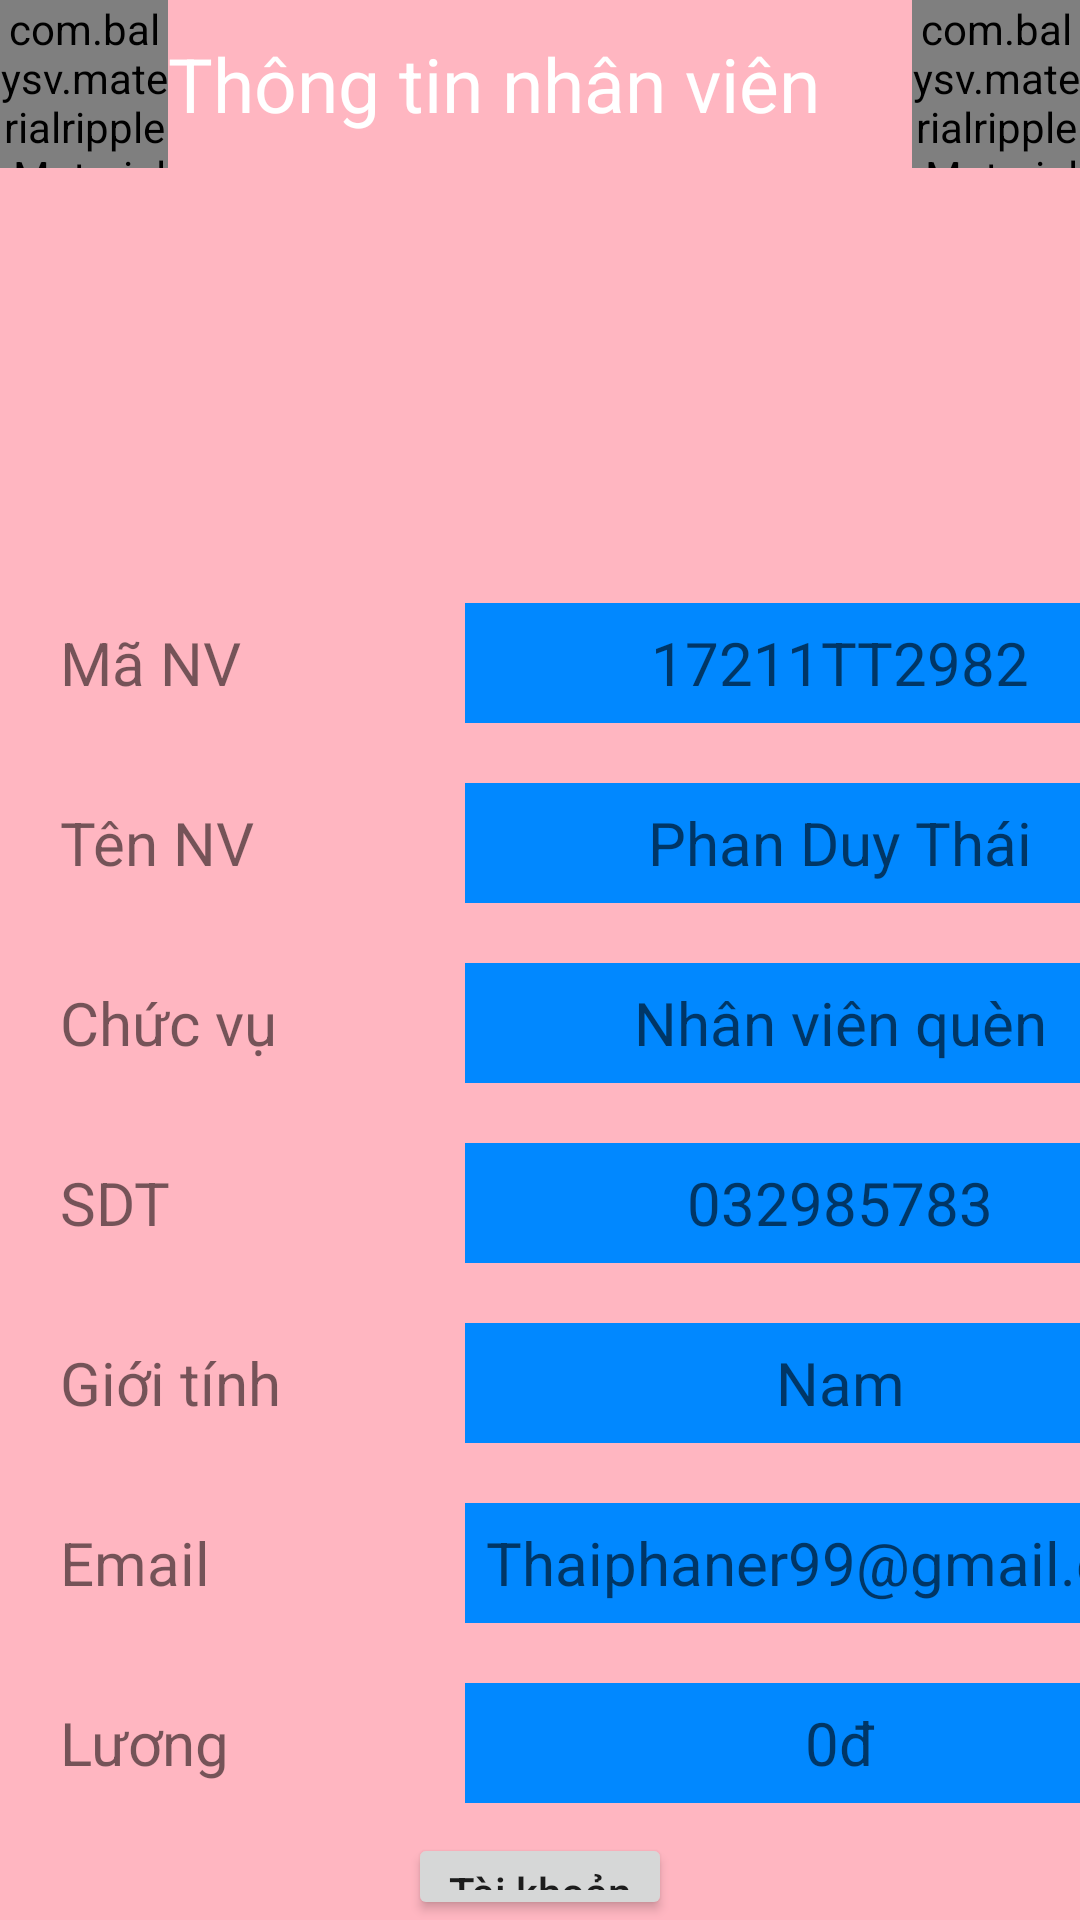

Layout XML and referenced resources for this Android screen:
<!-- AndroidManifest.xml: application theme AppTheme -->
<!-- res/layout/activity_staff_inform.xml -->
<?xml version="1.0" encoding="utf-8"?>
<LinearLayout xmlns:android="http://schemas.android.com/apk/res/android"
    xmlns:app="http://schemas.android.com/apk/res-auto"
    xmlns:tools="http://schemas.android.com/tools"
    android:layout_width="match_parent"
    android:layout_height="match_parent"
    android:background="@color/colorPink"
    android:id="@+id/lnInfor"
    android:orientation="vertical"
    tools:context=".ui.account.Staff_inform">
    <include
        android:id="@+id/include4"
        layout="@layout/toolbar_thongtinnv" />
    <ImageView
        android:layout_gravity="center"
        android:id="@+id/imageView2"
        android:layout_width="150dp"
        android:layout_height="100dp"
        android:layout_marginTop="25dp"
        app:layout_constraintEnd_toEndOf="parent"
        app:layout_constraintStart_toStartOf="parent"
        app:layout_constraintTop_toBottomOf="@+id/include"
        app:srcCompat="@drawable/ic_baseline_person_24" />


    <LinearLayout
        android:id="@+id/linearLayout4"
        android:layout_width="match_parent"
        android:layout_height="wrap_content"
        android:layout_marginTop="20dp"
        android:orientation="horizontal"
        app:layout_constraintTop_toBottomOf="@+id/imageView2">

        <TextView
            android:layout_width="100dp"
            android:layout_height="30dp"
            android:layout_marginStart="20dp"
            android:text="@string/tv_Manv"
            android:textSize="20dp" />

        <TextView
            android:id="@+id/txtmanv"
            android:layout_width="250dp"
            android:layout_height="40dp"
            android:layout_marginStart="35dp"
            android:background="@color/colorBlue"
            android:gravity="center"
            android:hint="@string/txt_manv"
            android:textSize="20dp" />

    </LinearLayout>


    <LinearLayout
        android:id="@+id/linearLayout5"
        android:layout_width="match_parent"
        android:layout_height="wrap_content"
        android:layout_marginTop="20dp"
        app:layout_constraintTop_toBottomOf="@+id/linearLayout4">

        <TextView
            android:layout_width="100dp"
            android:layout_height="30dp"
            android:layout_marginStart="20dp"
            android:text="@string/tv_tennv"
            android:textSize="20dp" />

        <TextView
            android:id="@+id/txtnamenv"
            android:layout_width="250dp"
            android:layout_height="40dp"
            android:layout_marginStart="35dp"
            android:background="@color/colorBlue"
            android:gravity="center"
            android:hint="@string/txt_tennv"
            android:textSize="20dp" />
    </LinearLayout>

    <LinearLayout
        android:id="@+id/linearLayout6"
        android:layout_width="match_parent"
        android:layout_height="wrap_content"
        android:layout_marginTop="20dp"
        app:layout_constraintTop_toBottomOf="@+id/linearLayout5">

        <TextView
            android:layout_width="100dp"
            android:layout_height="30dp"
            android:layout_marginStart="20dp"
            android:text="@string/tv_chucvu"
            android:textSize="20dp" />

        <TextView
            android:id="@+id/txtchucvunv"
            android:layout_width="250dp"
            android:layout_height="40dp"
            android:layout_marginStart="35dp"
            android:background="@color/colorBlue"
            android:gravity="center"
            android:hint="@string/txt_chucvu"
            android:textSize="20dp" />
    </LinearLayout>

    <LinearLayout
        android:id="@+id/linearLayout7"
        android:layout_width="match_parent"
        android:layout_height="wrap_content"
        android:layout_marginTop="20dp"
        app:layout_constraintTop_toBottomOf="@+id/linearLayout6">

        <TextView
            android:layout_width="100dp"
            android:layout_height="30dp"
            android:layout_marginStart="20dp"
            android:text="@string/tv_sdt"
            android:textSize="20dp" />

        <TextView
            android:id="@+id/txtsdtnv"
            android:layout_width="250dp"
            android:layout_height="40dp"
            android:layout_marginStart="35dp"
            android:background="@color/colorBlue"
            android:gravity="center"
            android:hint="@string/txt_sdt"
            android:textSize="20dp" />
    </LinearLayout>

    <LinearLayout
        android:id="@+id/linearLayout8"
        android:layout_width="match_parent"
        android:layout_height="wrap_content"
        android:layout_marginTop="20dp"
        app:layout_constraintTop_toBottomOf="@+id/linearLayout7">

        <TextView
            android:layout_width="100dp"
            android:layout_height="30dp"
            android:layout_marginStart="20dp"
            android:text="@string/tv_Gioitinh"
            android:textSize="20dp" />

        <TextView
            android:id="@+id/txtGioitinh"
            android:layout_width="250dp"
            android:layout_height="40dp"
            android:layout_marginStart="35dp"
            android:background="@color/colorBlue"
            android:gravity="center"
            android:hint="@string/txtgioitinh"
            android:textSize="20dp" />
    </LinearLayout>

    <LinearLayout
        android:id="@+id/linearLayout9"
        android:layout_width="match_parent"
        android:layout_height="wrap_content"
        android:layout_marginTop="20dp"
        app:layout_constraintTop_toBottomOf="@+id/linearLayout8">

        <TextView
            android:layout_width="100dp"
            android:layout_height="30dp"
            android:layout_marginStart="20dp"
            android:text="@string/tv_email"
            android:textSize="20dp" />

        <TextView
            android:id="@+id/txtmail"
            android:layout_width="250dp"
            android:layout_height="40dp"
            android:layout_marginStart="35dp"
            android:background="@color/colorBlue"
            android:gravity="center"
            android:hint="@string/txt_Email"
            android:textSize="20dp" />
    </LinearLayout>



    <LinearLayout
        android:id="@+id/linearLayout11"
        android:layout_width="match_parent"
        android:layout_height="wrap_content"
        android:layout_marginTop="20dp"
        app:layout_constraintTop_toBottomOf="@+id/linearLayout10">

        <TextView
            android:layout_width="100dp"
            android:layout_height="30dp"
            android:layout_marginStart="20dp"
            android:text="@string/tv_luong"
            android:textSize="20dp" />


        <TextView
            android:id="@+id/txtLuong"
            android:layout_width="250dp"
            android:layout_height="40dp"
            android:layout_marginStart="35dp"
            android:background="@color/colorBlue"
            android:gravity="center"
            android:hint="@string/txt_luong"
            android:textSize="20dp" />
    </LinearLayout>

    <LinearLayout
        android:layout_width="match_parent"
        android:layout_height="wrap_content"
        android:layout_marginTop="10dp"
        android:gravity="center"
        app:layout_constraintTop_toBottomOf="@+id/linearLayout11">

        <Button
            android:id="@+id/btntaikhoan"
            android:layout_width="wrap_content"
            android:layout_height="wrap_content"
            android:text="@string/btn_taikhoan"
            android:textAllCaps="false" />
    </LinearLayout>
</LinearLayout>
<!-- res/layout/toolbar_thongtinnv.xml (included above) -->
<?xml version="1.0" encoding="utf-8"?>
<androidx.appcompat.widget.Toolbar
    xmlns:android="http://schemas.android.com/apk/res/android"
    xmlns:app="http://schemas.android.com/apk/res-auto"
    android:id="@+id/toolbarttnv"
    android:layout_width="match_parent"
    android:layout_height="?attr/actionBarSize"
    android:layout_alignParentTop="true"
    android:background="@color/colorPink"
    app:contentInsetStart="0dp">

    <com.balysv.materialripple.MaterialRippleLayout
        android:id="@+id/rippleBack"
        android:layout_width="?attr/actionBarSize"
        android:layout_height="?attr/actionBarSize"
        android:layout_gravity="start"
        app:mrl_rippleAlpha="0.1"
        app:mrl_rippleColor="@color/colorBlack"
        app:mrl_rippleDelayClick="false"
        app:mrl_rippleDimension="10dp"
        app:mrl_rippleDuration="400"
        app:mrl_rippleFadeDuration="75"
        app:mrl_rippleHover="true"
        app:mrl_rippleInAdapter="false"
        app:mrl_rippleOverlay="true"
        app:mrl_ripplePersistent="false"
        app:mrl_rippleRoundedCorners="30dp">

        <ImageView
            android:id="@+id/imgBack"
            android:layout_width="14dp"
            android:layout_height="wrap_content"
            android:layout_gravity="center"
            android:minHeight="?attr/actionBarSize"
            android:scaleType="centerInside"
            android:src="@drawable/ic_back"
            android:visibility="visible" />
    </com.balysv.materialripple.MaterialRippleLayout>

    <TextView
        android:id="@+id/tvTTNV"
        android:layout_width="wrap_content"
        android:layout_height="wrap_content"
        android:layout_centerVertical="true"
        android:layout_toRightOf="@+id/imgArrowLeft"
        android:ellipsize="end"
        android:maxLines="1"
        android:text="Thông tin nhân viên"
        android:textAllCaps="false"
        android:textColor="@color/colorWhite"
        android:textSize="@dimen/textSize" />

    <com.balysv.materialripple.MaterialRippleLayout
        android:id="@+id/rippleMenu"
        android:layout_width="?attr/actionBarSize"
        android:layout_height="?attr/actionBarSize"
        android:layout_gravity="end"
        app:mrl_rippleAlpha="0.1"
        app:mrl_rippleColor="@color/colorBlack"
        app:mrl_rippleDelayClick="true"
        app:mrl_rippleDimension="10dp"
        app:mrl_rippleDuration="400"
        app:mrl_rippleFadeDuration="75"
        app:mrl_rippleHover="true"
        app:mrl_rippleInAdapter="false"
        app:mrl_rippleOverlay="true"
        app:mrl_ripplePersistent="false"
        app:mrl_rippleRoundedCorners="30dp">

    </com.balysv.materialripple.MaterialRippleLayout>
    </androidx.appcompat.widget.Toolbar>
<!-- resources referenced by this layout -->
<resources>
  <color name="colorBlack">#000000</color>
  <color name="colorBlue">#0188FF</color>
  <color name="colorPink">#FFB6C1</color>
  <color name="colorWhite">#ffffff</color>
  <dimen name="textSize">25dp</dimen>
  <!-- drawable ic_back: png bitmap (drawable, 579 bytes) -->
  <!-- drawable ic_baseline_person_24 (drawable) -->
  <vector android:height="178dp" android:tint="?attr/colorControlNormal"
      android:viewportHeight="24" android:viewportWidth="24"
      android:width="178dp" xmlns:android="http://schemas.android.com/apk/res/android">
      <path android:fillColor="@android:color/white" android:pathData="M12,12c2.21,0 4,-1.79 4,-4s-1.79,-4 -4,-4 -4,1.79 -4,4 1.79,4 4,4zM12,14c-2.67,0 -8,1.34 -8,4v2h16v-2c0,-2.66 -5.33,-4 -8,-4z"/>
  </vector>
  <string name="btn_taikhoan">Tài khoản</string>
  <string name="tv_Gioitinh">Giới tính</string>
  <string name="tv_Manv">Mã NV</string>
  <string name="tv_chucvu">Chức vụ</string>
  <string name="tv_email">Email</string>
  <string name="tv_luong">Lương</string>
  <string name="tv_sdt">SDT</string>
  <string name="tv_tennv">Tên NV</string>
  <string name="txt_Email">Thaiphaner99@gmail.com</string>
  <string name="txt_chucvu">Nhân viên quèn</string>
  <string name="txt_luong">0đ</string>
  <string name="txt_manv">17211TT2982</string>
  <string name="txt_sdt">032985783</string>
  <string name="txt_tennv">Phan Duy Thái</string>
  <string name="txtgioitinh">Nam</string>
  <style name="AppTheme" parent="Theme.AppCompat.Light.DarkActionBar">
          
          <item name="android:windowFullscreen">true</item>
          <item name="colorPrimary">@color/colorPink</item>
          <item name="colorPrimaryDark">@color/colorPrimaryDark</item>
          <item name="colorAccent">@color/colorAccent</item>
          <item name="windowActionBar">false</item>
          <item name="windowNoTitle">true</item>
      </style>
  <color name="colorPrimaryDark">#3700B3</color>
  <color name="colorAccent">#03DAC5</color>
</resources>
